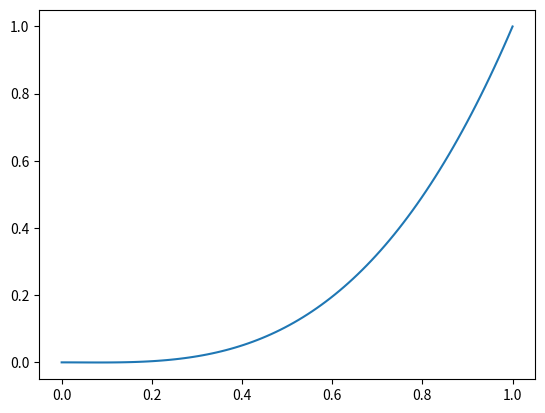

Reproduce this figure in Python.
import numpy as np
import matplotlib.pyplot as plt


def interpolation(A, B, penteA, penteB):
    vandermonde = np.array([[A[0] ** 3, A[0] ** 2, A[0], 1],
                            [B[0] ** 3, B[0] ** 2, B[0], 1],
                            [3 * A[0] ** 2, 2 * A[0], 1, 0],
                            [3 * B[0] ** 2, 2 * B[0], 1, 0]])
    sndmembre = np.array([A[1], B[1], penteA, penteB])
    sol = np.linalg.solve(vandermonde, sndmembre)
    return sol, vandermonde


diametreTube = 1e-1
rayonTube = diametreTube / 2
alpha = np.pi/4
longueurTubeY = 1
longueurTube1 = 1
d0 = diametreTube / np.sin(alpha) - rayonTube / np.tan(alpha)
hauteurOscillations = 2 * rayonTube
nbOscillations = 5
longueurOscillations = 1
k = 2 * np.pi * nbOscillations / longueurOscillations
pente = hauteurOscillations * k

A = np.array((longueurTubeY + d0 + longueurTube1, rayonTube))
B = np.array((longueurTubeY + d0 + longueurTube1 + rayonTube, 2*rayonTube))
penteA = 0
penteB = pente*(B[1]-A[1])/(B[0]-A[0])

C = np.array((0, 0))
D = np.array((1, 1))

coeffs, vand = interpolation(C, D, penteA, penteB)

x = np.linspace(C[0], D[0], 100)


def f(x, coeffs):
    y = np.empty_like(x)
    for k, xval in enumerate(x):
        xarr = np.array((xval ** 3, xval ** 2, xval, 1))
        y[k] = np.dot(xarr, coeffs)
    return y


y = f(x, coeffs)

plt. figure()
plt.plot(x, y)
# plt.plot(x, penteA*(x - A[0]) + A[1])
# plt.plot(x, penteB*(x - B[0]) + B[1])
plt.show()
